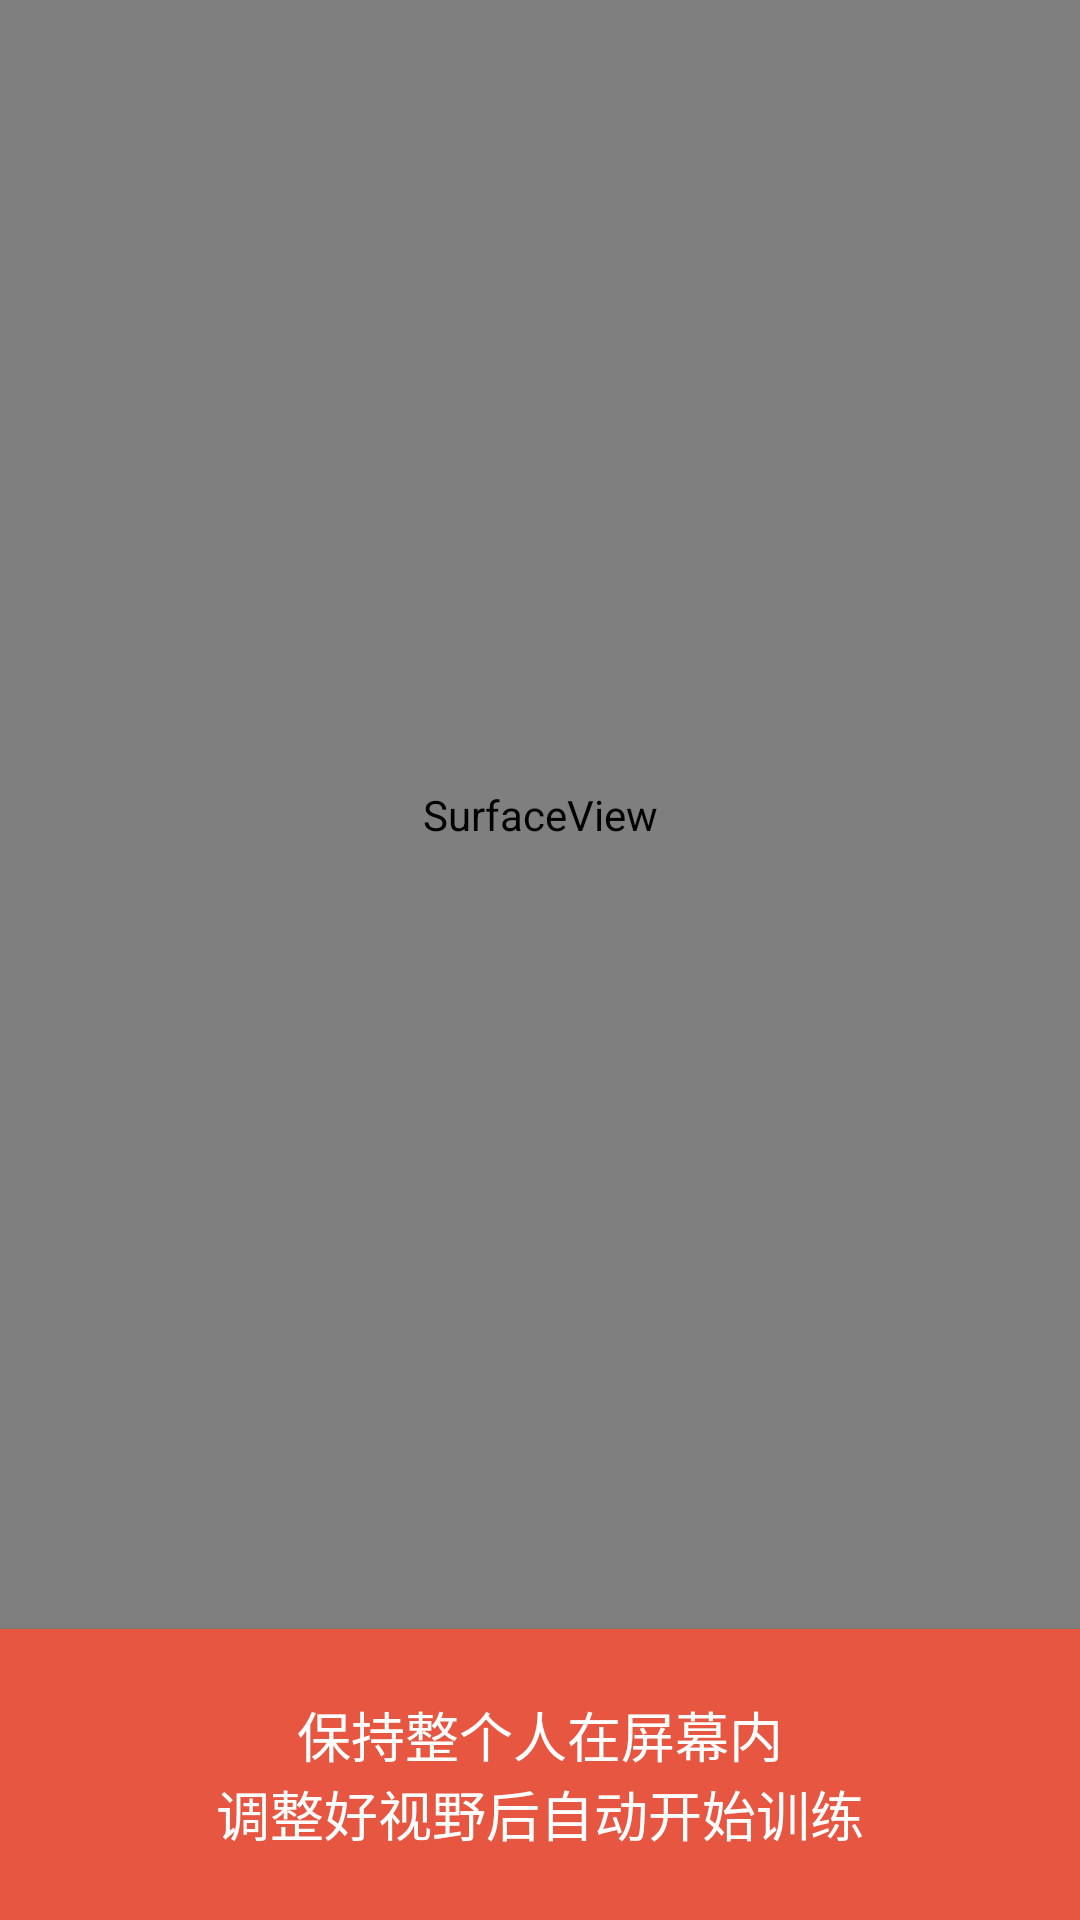

The Android layout XML behind this screen, and the referenced resources:
<!-- AndroidManifest.xml: application theme AppTheme -->
<!-- res/layout/activity_main3.xml -->
<?xml version="1.0" encoding="utf-8"?>
<androidx.constraintlayout.widget.ConstraintLayout xmlns:android="http://schemas.android.com/apk/res/android"
    xmlns:app="http://schemas.android.com/apk/res-auto"
    xmlns:tools="http://schemas.android.com/tools"
    android:keepScreenOn="true"
    android:layout_width="match_parent"
    android:layout_height="match_parent"
    tools:context=".Main3Activity">

    <SurfaceView
        android:id="@+id/surfaceView_view"
        android:layout_width="match_parent"
        android:layout_height="0dp"
        app:layout_constraintBottom_toTopOf="@+id/button_view"
        app:layout_constraintEnd_toEndOf="parent"
        app:layout_constraintStart_toStartOf="parent"
        app:layout_constraintTop_toTopOf="parent" />

    <Button
        android:id="@+id/button_view"
        android:layout_width="match_parent"
        android:layout_height="97dp"
        android:text="@string/button_view"
        android:background="@color/btn_normal"
        android:textColor="@color/btn_text"
        app:layout_constraintBottom_toBottomOf="parent"
        app:layout_constraintEnd_toEndOf="parent"
        app:layout_constraintStart_toStartOf="parent"
        app:layout_constraintTop_toBottomOf="@+id/surfaceView_view"
        android:textSize="18sp" />

</androidx.constraintlayout.widget.ConstraintLayout>
<!-- resources referenced by this layout -->
<resources>
  <color name="btn_normal">#E65641</color>
  <color name="btn_text">#FFFFFF</color>
  <string name="button_view">保持整个人在屏幕内\n调整好视野后自动开始训练</string>
  <style name="AppTheme" parent="Theme.AppCompat.Light.DarkActionBar">
          
          <item name="colorPrimary">@color/colorPrimary</item>
          <item name="colorPrimaryDark">@color/colorPrimaryDark</item>
          <item name="colorAccent">@color/colorAccent</item>
      </style>
  <color name="colorPrimary">#E65641</color>
  <color name="colorPrimaryDark">#E65641</color>
  <color name="colorAccent">#E65641</color>
</resources>
